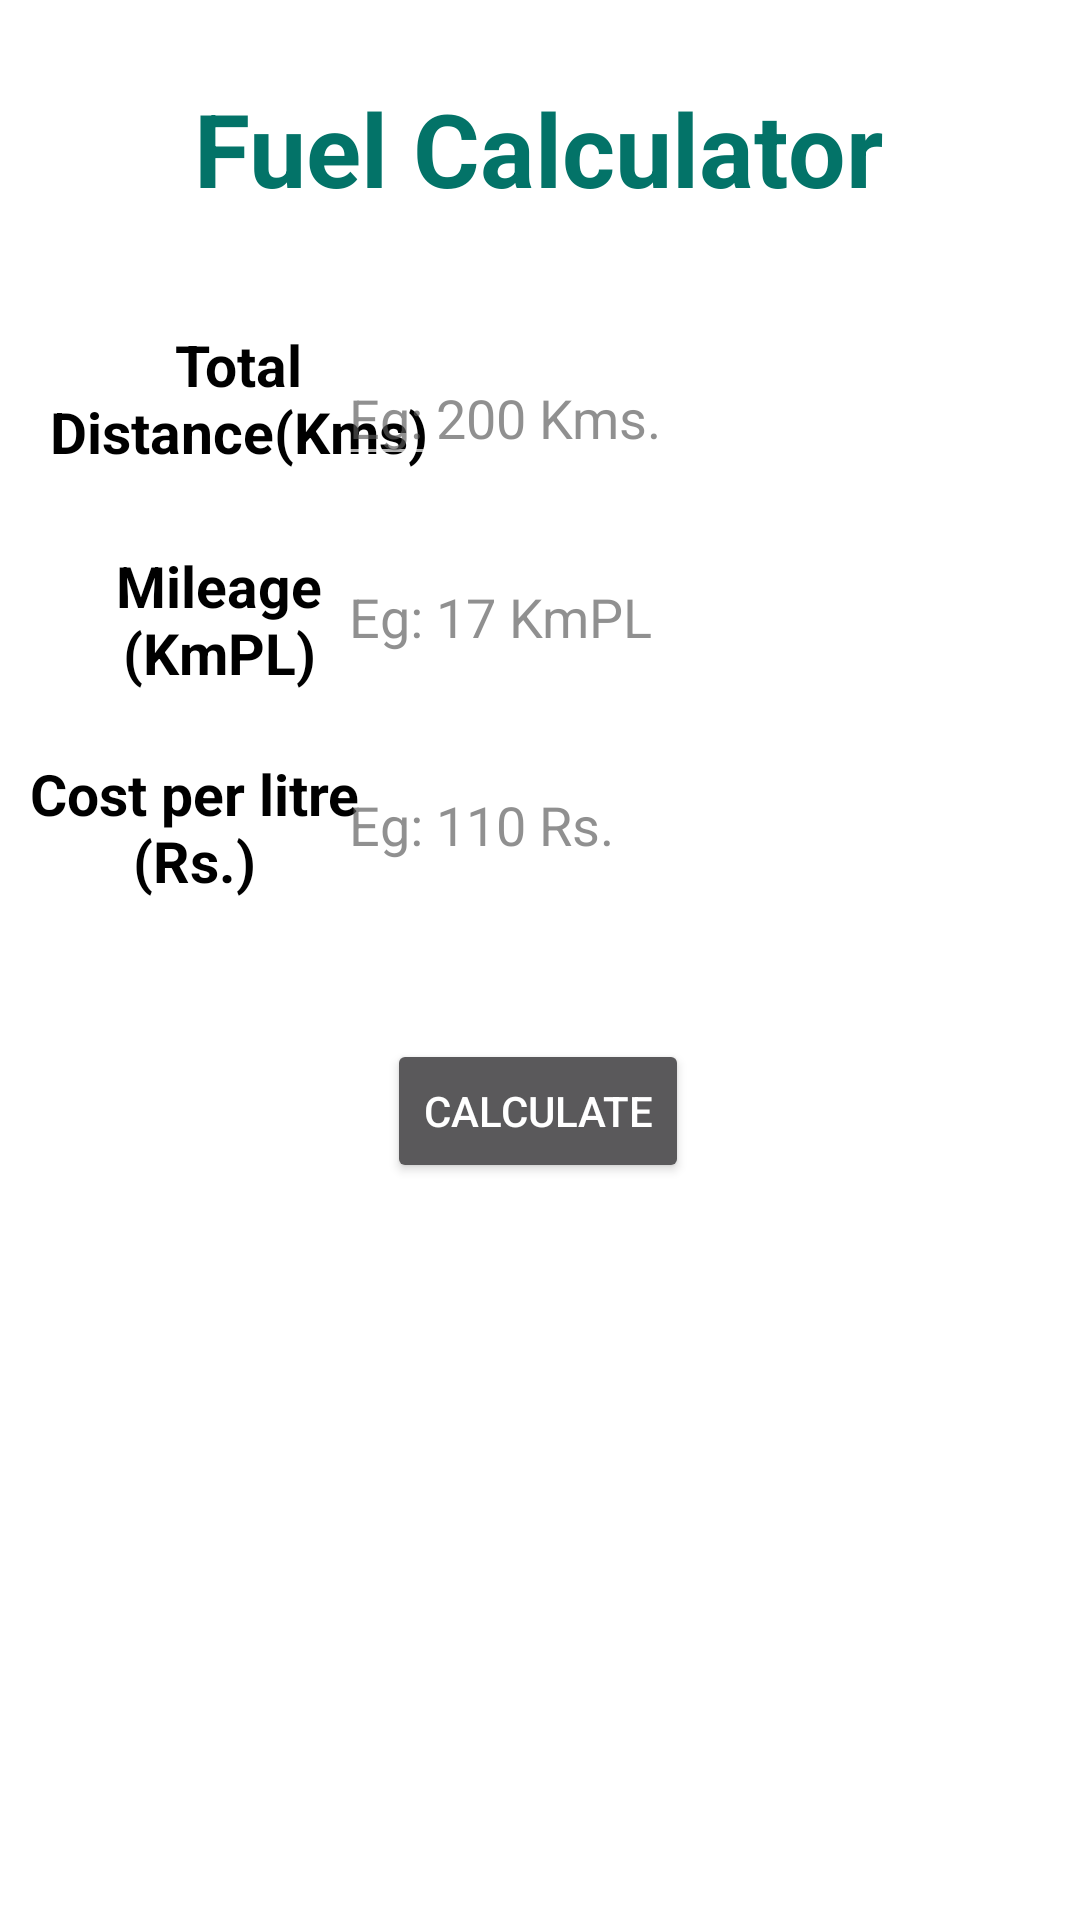

Layout XML and referenced resources for this Android screen:
<!-- AndroidManifest.xml: application theme Theme.FirstApp -->
<!-- res/layout/activity_calculate_fuel.xml -->
<?xml version="1.0" encoding="utf-8"?>
<androidx.constraintlayout.widget.ConstraintLayout xmlns:android="http://schemas.android.com/apk/res/android"
    xmlns:app="http://schemas.android.com/apk/res-auto"
    xmlns:tools="http://schemas.android.com/tools"
    android:layout_width="match_parent"
    android:layout_height="match_parent"
    android:background="@color/white"
    tools:context=".CalculateFuel">
    <TextView
        android:id="@+id/fc_tv"
        android:layout_width="wrap_content"
        android:layout_height="wrap_content"
        android:text="Fuel Calculator"
        android:textColor="#037368"
        android:textSize="34sp"
        android:textStyle="bold"
        app:layout_constraintBottom_toBottomOf="parent"
        app:layout_constraintEnd_toEndOf="parent"
        app:layout_constraintHorizontal_bias="0.496"
        app:layout_constraintStart_toStartOf="parent"
        app:layout_constraintTop_toTopOf="parent"
        app:layout_constraintVertical_bias="0.045" />

    <TextView
        android:id="@+id/fc_total_dist"
        android:layout_width="150dp"
        android:layout_height="49dp"
        android:text="Total Distance(Kms)"
        android:textAlignment="center"
        android:textColor="#000000"
        android:textSize="19sp"
        android:textStyle="bold"
        app:layout_constraintBottom_toBottomOf="parent"
        app:layout_constraintEnd_toEndOf="parent"
        app:layout_constraintHorizontal_bias="0.02"
        app:layout_constraintStart_toStartOf="parent"
        app:layout_constraintTop_toTopOf="parent"
        app:layout_constraintVertical_bias="0.184" />

    <TextView
        android:id="@+id/fc_mileage"
        android:layout_width="120dp"
        android:layout_height="52dp"
        android:text="Mileage (KmPL)"
        android:textAlignment="center"
        android:textColor="#000000"
        android:textSize="19sp"
        android:textStyle="bold"
        app:layout_constraintBottom_toBottomOf="parent"
        app:layout_constraintEnd_toEndOf="parent"
        app:layout_constraintHorizontal_bias="0.054"
        app:layout_constraintStart_toStartOf="parent"
        app:layout_constraintTop_toTopOf="parent"
        app:layout_constraintVertical_bias="0.31" />

    <TextView
        android:id="@+id/fc_cost_per_lit_tv"
        android:layout_width="120dp"
        android:layout_height="52dp"
        android:text="Cost per litre (Rs.)"
        android:textAlignment="center"
        android:textColor="#000000"
        android:textSize="19sp"
        android:textStyle="bold"
        app:layout_constraintBottom_toBottomOf="parent"
        app:layout_constraintEnd_toEndOf="parent"
        app:layout_constraintHorizontal_bias="0.02"
        app:layout_constraintStart_toStartOf="parent"
        app:layout_constraintTop_toTopOf="parent"
        app:layout_constraintVertical_bias="0.428" />

    <TextView
        android:id="@+id/fc_final_fuel_text"
        android:layout_width="396dp"
        android:layout_height="81dp"
        android:textAlignment="center"
        android:textColor="#000000"
        android:textSize="25sp"
        android:textStyle="bold"
        app:layout_constraintBottom_toBottomOf="parent"
        app:layout_constraintEnd_toEndOf="parent"
        app:layout_constraintHorizontal_bias="0.46"
        app:layout_constraintStart_toStartOf="parent"
        app:layout_constraintTop_toTopOf="parent"
        app:layout_constraintVertical_bias="0.82" />

    <Button
        android:id="@+id/fc_calculate_fuel_button"
        android:layout_width="wrap_content"
        android:layout_height="wrap_content"
        android:text="Calculate"
        app:layout_constraintBottom_toBottomOf="parent"
        app:layout_constraintEnd_toEndOf="parent"
        app:layout_constraintHorizontal_bias="0.498"
        app:layout_constraintStart_toStartOf="parent"
        app:layout_constraintTop_toTopOf="parent"
        app:layout_constraintVertical_bias="0.585" />

    <EditText
        android:id="@+id/fc_total_dist_input"
        android:layout_width="231dp"
        android:layout_height="42dp"
        android:ems="10"
        android:hint="Eg: 200 Kms."
        android:inputType="numberDecimal"
        android:outlineAmbientShadowColor="@color/black"
        android:textColor="@color/black"
        android:textColorHint="#AA585858"
        app:layout_constraintBottom_toBottomOf="parent"
        app:layout_constraintEnd_toEndOf="parent"
        app:layout_constraintHorizontal_bias="0.872"
        app:layout_constraintStart_toStartOf="parent"
        app:layout_constraintTop_toTopOf="parent"
        app:layout_constraintVertical_bias="0.195" />

    <EditText
        android:id="@+id/fc_mileage_input"
        android:layout_width="231dp"
        android:layout_height="42dp"
        android:ems="10"
        android:hint="Eg: 17 KmPL"
        android:inputType="numberDecimal"
        android:textColorHint="#AA585858"
        android:textColor="@color/black"
        android:outlineAmbientShadowColor="@color/black"
        app:layout_constraintBottom_toBottomOf="parent"
        app:layout_constraintEnd_toEndOf="parent"
        app:layout_constraintHorizontal_bias="0.872"
        app:layout_constraintStart_toStartOf="parent"
        app:layout_constraintTop_toTopOf="parent"
        app:layout_constraintVertical_bias="0.306" />

    <EditText
        android:id="@+id/fc_per_lit_cost_input"
        android:layout_width="231dp"
        android:layout_height="42dp"
        android:ems="10"
        android:hint="Eg: 110 Rs."
        android:inputType="numberDecimal"
        android:outlineAmbientShadowColor="@color/black"
        android:textColor="@color/black"
        android:textColorHint="#AA585858"
        app:layout_constraintBottom_toBottomOf="parent"
        app:layout_constraintEnd_toEndOf="parent"
        app:layout_constraintHorizontal_bias="0.867"
        app:layout_constraintStart_toStartOf="@+id/fc_cost_per_lit_tv"
        app:layout_constraintTop_toTopOf="parent"
        app:layout_constraintVertical_bias="0.422" />

</androidx.constraintlayout.widget.ConstraintLayout>
<!-- resources referenced by this layout -->
<resources>
  <style name="Theme.FirstApp" parent="Theme.AppCompat.NoActionBar">
          
          <item name="colorPrimary">@color/purple_500</item>
          <item name="colorPrimaryVariant">@color/purple_700</item>
          <item name="colorOnPrimary">@color/white</item>
          
          <item name="colorSecondary">@color/teal_200</item>
          <item name="colorSecondaryVariant">@color/teal_700</item>
          <item name="colorOnSecondary">@color/black</item>
          
          <item name="android:statusBarColor" tools:targetApi="l">?attr/colorPrimaryVariant</item>
          
      </style>
  <!-- not gathered from this repository: default colours our renderer supplied (Android Studio template values) -->
  <color name="purple_500">#FF6200EE</color>
  <color name="purple_700">#FF3700B3</color>
  <color name="teal_200">#FF03DAC5</color>
  <color name="teal_700">#FF018786</color>
  <color name="black">#FF000000</color>
  <color name="white">#FFFFFFFF</color>
</resources>
